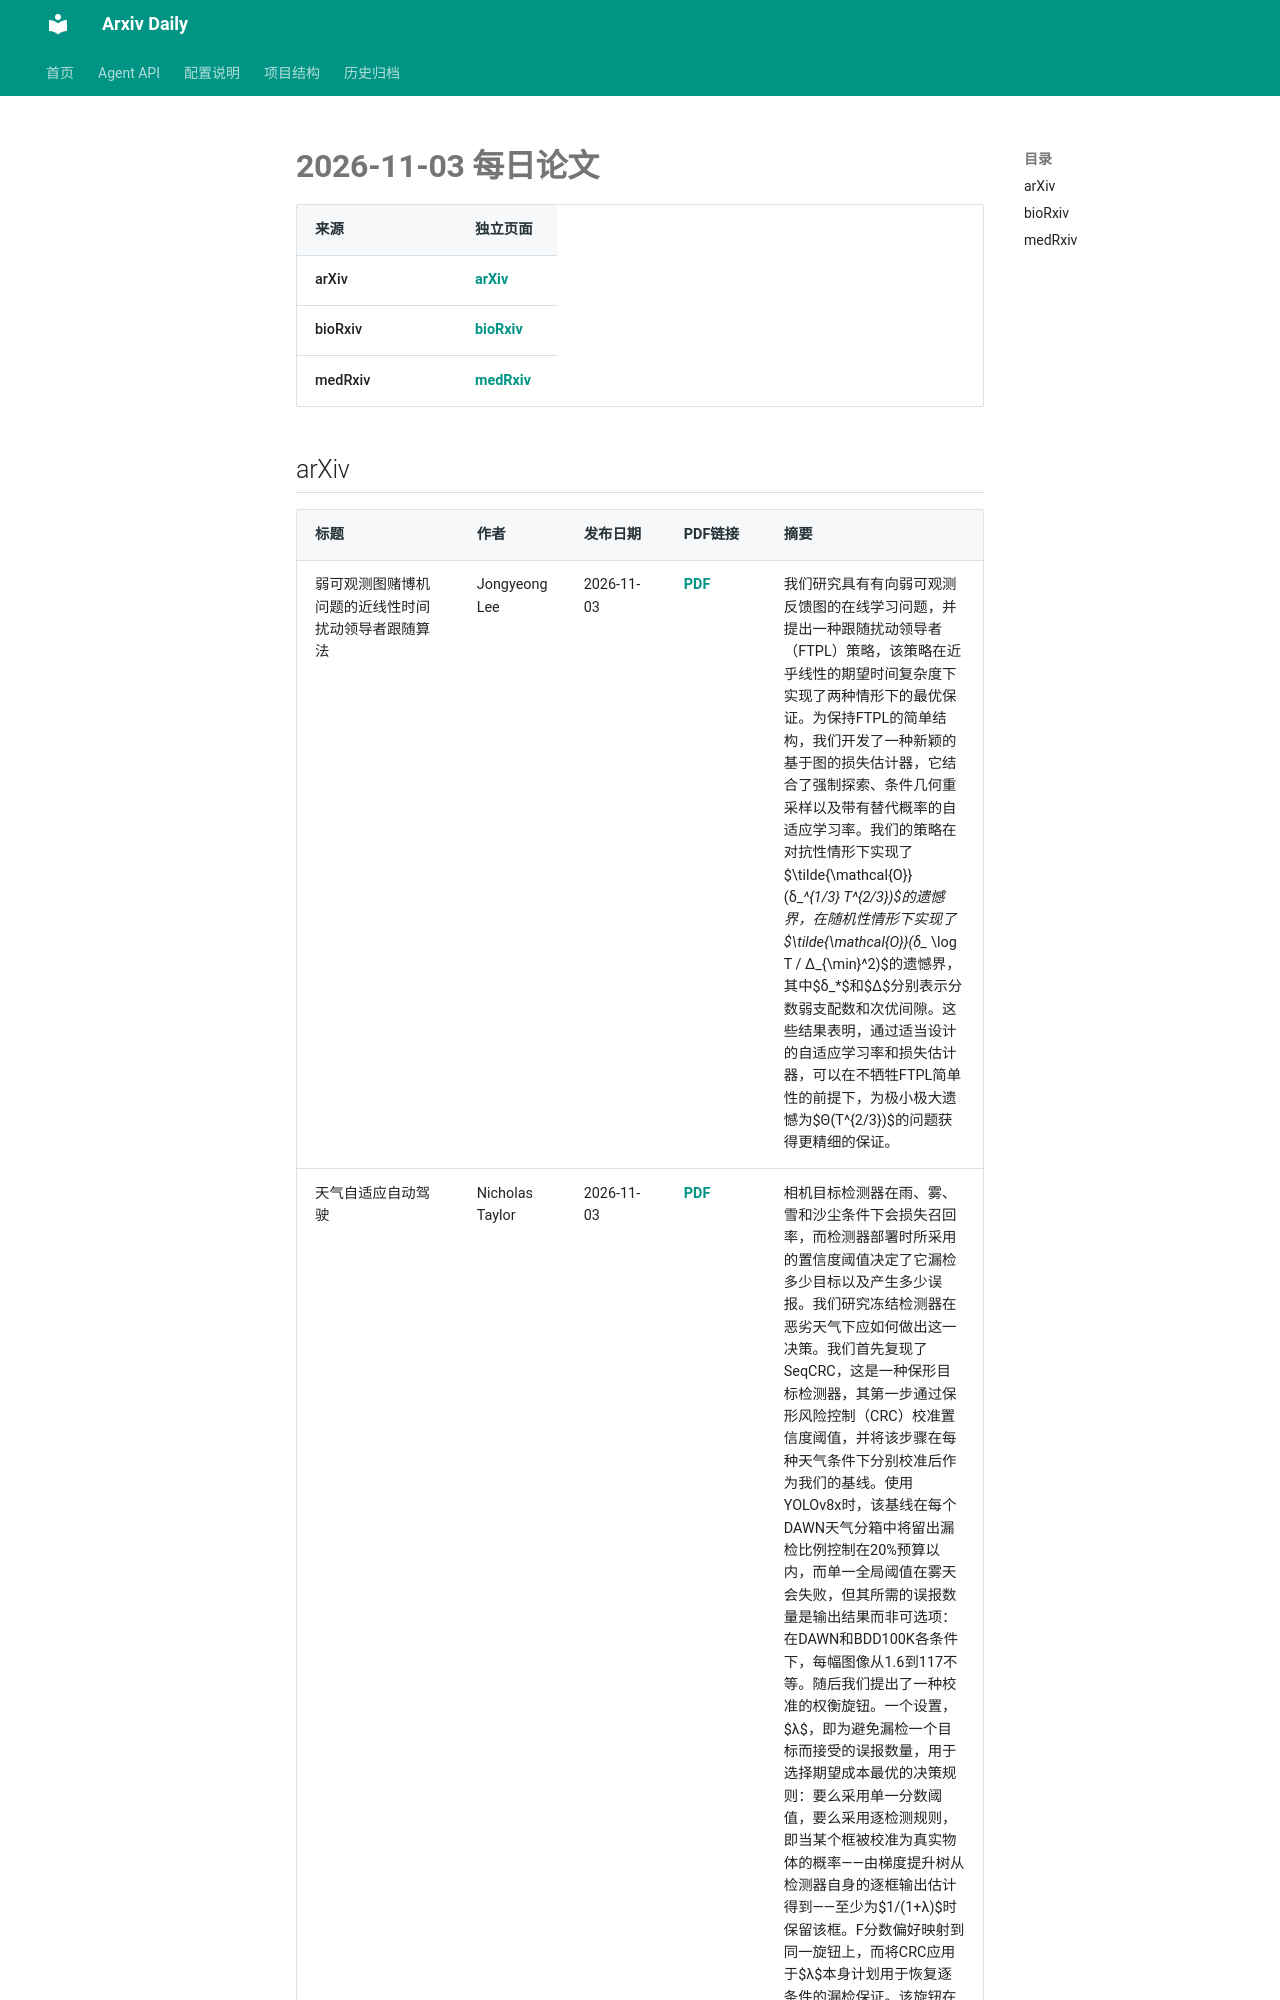

repository: Lcollection/Arxiv_Daily · page: daily-papers/2026-11-03/index.html · generator: mkdocs

# 2026-11-03 每日论文

| 来源 | 独立页面 |
|------|----------|
| arXiv | [arXiv](2026-11-03-arxiv.md) |
| bioRxiv | [bioRxiv](2026-11-03-biorxiv.md) |
| medRxiv | [medRxiv](2026-11-03-medrxiv.md) |

## arXiv

| 标题 | 作者 | 发布日期 | PDF链接 | 摘要 |
|------|------|----------|--------|------|
| 弱可观测图赌博机问题的近线性时间扰动领导者跟随算法 | Jongyeong Lee | 2026-11-03 | [PDF](https://arxiv.org/pdf/2611.04307v1) | 我们研究具有有向弱可观测反馈图的在线学习问题，并提出一种跟随扰动领导者（FTPL）策略，该策略在近乎线性的期望时间复杂度下实现了两种情形下的最优保证。为保持FTPL的简单结构，我们开发了一种新颖的基于图的损失估计器，它结合了强制探索、条件几何重采样以及带有替代概率的自适应学习率。我们的策略在对抗性情形下实现了$\tilde{\mathcal{O}}(δ_*^{1/3} T^{2/3})$的遗憾界，在随机性情形下实现了$\tilde{\mathcal{O}}(δ_* \log T / Δ_{\min}^2)$的遗憾界，其中$δ_*$和$Δ$分别表示分数弱支配数和次优间隙。这些结果表明，通过适当设计的自适应学习率和损失估计器，可以在不牺牲FTPL简单性的前提下，为极小极大遗憾为$Θ(T^{2/3})$的问题获得更精细的保证。 |
| 天气自适应自动驾驶 | Nicholas Taylor | 2026-11-03 | [PDF](https://arxiv.org/pdf/2611.04305v1) | 相机目标检测器在雨、雾、雪和沙尘条件下会损失召回率，而检测器部署时所采用的置信度阈值决定了它漏检多少目标以及产生多少误报。我们研究冻结检测器在恶劣天气下应如何做出这一决策。我们首先复现了SeqCRC，这是一种保形目标检测器，其第一步通过保形风险控制（CRC）校准置信度阈值，并将该步骤在每种天气条件下分别校准后作为我们的基线。使用YOLOv8x时，该基线在每个DAWN天气分箱中将留出漏检比例控制在20%预算以内，而单一全局阈值在雾天会失败，但其所需的误报数量是输出结果而非可选项：在DAWN和BDD100K各条件下，每幅图像从1.6到117不等。随后我们提出了一种校准的权衡旋钮。一个设置，$λ$，即为避免漏检一个目标而接受的误报数量，用于选择期望成本最优的决策规则：要么采用单一分数阈值，要么采用逐检测规则，即当某个框被校准为真实物体的概率——由梯度提升树从检测器自身的逐框输出估计得到——至少为$1/(1+λ)$时保留该框。F分数偏好映射到同一旋钮上，而将CRC应用于$λ$本身计划用于恢复逐条件的漏检保证。该旋钮在BDD100K训练集上拟合一次，仅在BDD100K验证集和DAWN上评估。 |
| FlowTransla
